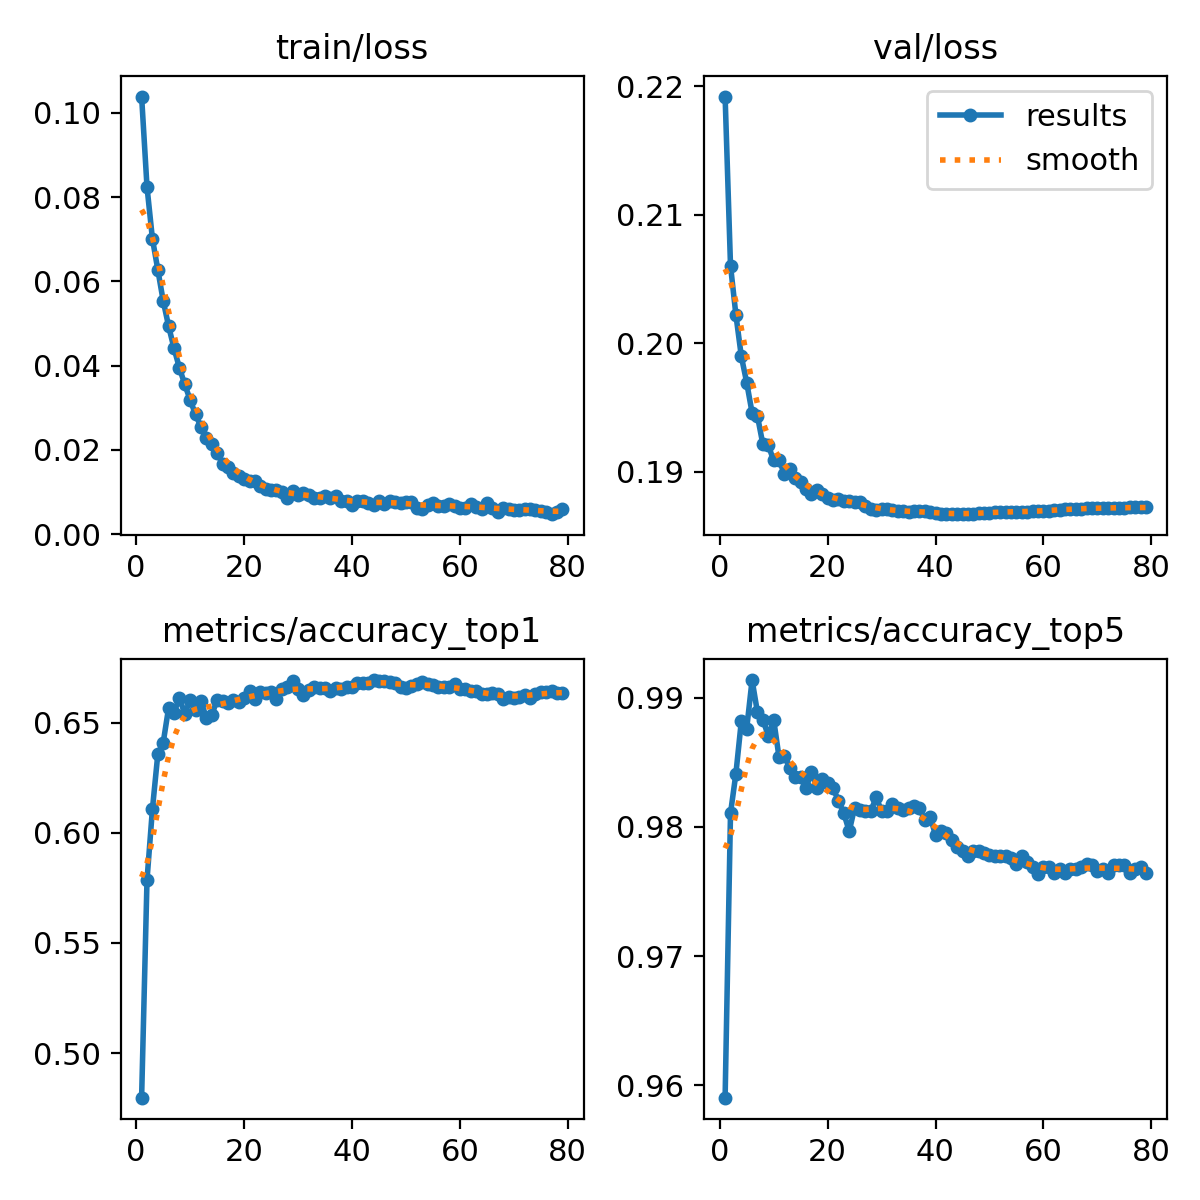

The file beside this chart, header and first rows:
epoch, train/loss, metrics/accuracy_top1, metrics/accuracy_top5, val/loss, lr/pg0, lr/pg1, lr/pg2
1, 0.1039, 0.4798, 0.959, 0.2192, 0.003333, 0.003333, 0.003333
2, 0.08243, 0.5786, 0.981, 0.206, 0.006644, 0.006644, 0.006644
3, 0.07015, 0.6106, 0.9841, 0.2022, 0.009933, 0.009933, 0.009933
4, 0.06279, 0.6355, 0.9882, 0.199, 0.009901, 0.009901, 0.009901
5, 0.05538, 0.6409, 0.9876, 0.1969, 0.009901, 0.009901, 0.009901
6, 0.04939, 0.6566, 0.9914, 0.1946, 0.009868, 0.009868, 0.009868
7, 0.04415, 0.6544, 0.9889, 0.1943, 0.009835, 0.009835, 0.009835
8, 0.03949, 0.6612, 0.9883, 0.1921, 0.009802, 0.009802, 0.009802
9, 0.03555, 0.6539, 0.987, 0.192, 0.009769, 0.009769, 0.009769
10, 0.03183, 0.6602, 0.9883, 0.1909, 0.009736, 0.009736, 0.009736
11, 0.0284, 0.6555, 0.9854, 0.1909, 0.009703, 0.009703, 0.009703
12, 0.02546, 0.6596, 0.9855, 0.1898, 0.00967, 0.00967, 0.00967
13, 0.02274, 0.6521, 0.9845, 0.1902, 0.009637, 0.009637, 0.009637
14, 0.02139, 0.6534, 0.9838, 0.1895, 0.009604, 0.009604, 0.009604
15, 0.01933, 0.6603, 0.9838, 0.1892, 0.009571, 0.009571, 0.009571
16, 0.01665, 0.6596, 0.983, 0.1886, 0.009538, 0.009538, 0.009538
17, 0.01598, 0.659, 0.9843, 0.1883, 0.009505, 0.009505, 0.009505
18, 0.01453, 0.6602, 0.983, 0.1885, 0.009472, 0.009472, 0.009472
19, 0.01378, 0.6591, 0.9837, 0.1882, 0.009439, 0.009439, 0.009439
20, 0.01319, 0.6611, 0.9834, 0.1879, 0.009406, 0.009406, 0.009406
21, 0.0126, 0.6641, 0.983, 0.1878, 0.009373, 0.009373, 0.009373
22, 0.01257, 0.6608, 0.982, 0.1878, 0.00934, 0.00934, 0.00934
23, 0.01136, 0.664, 0.981, 0.1877, 0.009307, 0.009307, 0.009307
24, 0.01071, 0.6633, 0.9797, 0.1877, 0.009274, 0.009274, 0.009274
25, 0.0105, 0.664, 0.9815, 0.1877, 0.009241, 0.009241, 0.009241
26, 0.01051, 0.6608, 0.9813, 0.1876, 0.009208, 0.009208, 0.009208
27, 0.01008, 0.6654, 0.9812, 0.1873, 0.009175, 0.009175, 0.009175
28, 0.00866, 0.6663, 0.9812, 0.1871, 0.009142, 0.009142, 0.009142
29, 0.01012, 0.6687, 0.9823, 0.187, 0.009109, 0.009109, 0.009109
30, 0.00918, 0.6652, 0.9812, 0.1871, 0.009076, 0.009076, 0.009076
31, 0.00968, 0.6626, 0.9812, 0.187, 0.009043, 0.009043, 0.009043
32, 0.00934, 0.6647, 0.9818, 0.187, 0.00901, 0.00901, 0.00901
33, 0.00864, 0.6663, 0.9815, 0.1869, 0.008977, 0.008977, 0.008977
34, 0.00847, 0.6656, 0.9813, 0.1869, 0.008944, 0.008944, 0.008944
35, 0.00911, 0.6656, 0.9815, 0.1869, 0.008911, 0.008911, 0.008911
36, 0.00854, 0.6643, 0.9816, 0.1869, 0.008878, 0.008878, 0.008878
37, 0.009, 0.6655, 0.9815, 0.1869, 0.008845, 0.008845, 0.008845
38, 0.00785, 0.6651, 0.9805, 0.1869, 0.008812, 0.008812, 0.008812
39, 0.00796, 0.6662, 0.9808, 0.1868, 0.008779, 0.008779, 0.008779
40, 0.00702, 0.6661, 0.9794, 0.1868, 0.008746, 0.008746, 0.008746
41, 0.00781, 0.668, 0.9797, 0.1867, 0.008713, 0.008713, 0.008713
42, 0.00783, 0.6677, 0.9795, 0.1867, 0.00868, 0.00868, 0.00868
43, 0.00743, 0.6679, 0.979, 0.1867, 0.008647, 0.008647, 0.008647
44, 0.007, 0.6693, 0.9784, 0.1867, 0.008614, 0.008614, 0.008614
45, 0.00782, 0.6688, 0.9781, 0.1867, 0.008581, 0.008581, 0.008581
46, 0.00713, 0.6688, 0.9777, 0.1867, 0.008548, 0.008548, 0.008548
47, 0.00789, 0.6686, 0.9781, 0.1867, 0.008515, 0.008515, 0.008515
48, 0.00765, 0.6679, 0.9781, 0.1867, 0.008482, 0.008482, 0.008482
49, 0.00746, 0.6661, 0.978, 0.1868, 0.008449, 0.008449, 0.008449
50, 0.00752, 0.6658, 0.9778, 0.1868, 0.008416, 0.008416, 0.008416
51, 0.00771, 0.6665, 0.9777, 0.1868, 0.008383, 0.008383, 0.008383
52, 0.00617, 0.6676, 0.9777, 0.1869, 0.00835, 0.00835, 0.00835
53, 0.00603, 0.6683, 0.9777, 0.1869, 0.008317, 0.008317, 0.008317
54, 0.0069, 0.6675, 0.9776, 0.1869, 0.008284, 0.008284, 0.008284
55, 0.00735, 0.6669, 0.9771, 0.1869, 0.008251, 0.008251, 0.008251
56, 0.00666, 0.6659, 0.9777, 0.1868, 0.008218, 0.008218, 0.008218
57, 0.00659, 0.6662, 0.9773, 0.1869, 0.008185, 0.008185, 0.008185
58, 0.00719, 0.6661, 0.9769, 0.1869, 0.008152, 0.008152, 0.008152
59, 0.00657, 0.6673, 0.9763, 0.1869, 0.008119, 0.008119, 0.008119
60, 0.00628, 0.6652, 0.9769, 0.1869, 0.008086, 0.008086, 0.008086
... 19 more rows
